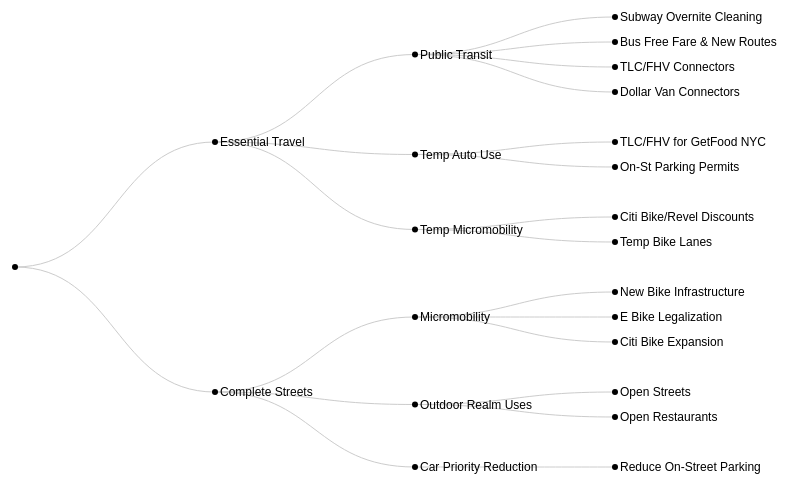
D3 v4 page, settled after 360 driven frames (6 s of simulated time); the page loaded 1 data file(s).




var treeLayout = d3.tree()
	.size([500, 600]);

function link(d) {
	return "M" + d.y + "," + d.x
    + "C" + (d.y + d.parent.y) / 2 + "," + d.x
    + " " + (d.y + d.parent.y) / 2 + "," + d.parent.x
    + " " + d.parent.y + "," + d.parent.x;
}

function make(root) {
	var nodes = d3.select('.nodes')
		.selectAll('g.node')
		.data(root.descendants());

	var enteringNodes = nodes.enter()
		.append('g')
		.classed('node', true)
		.attr('transform', function(d) {
			return 'translate(' + d.y + ',' + d.x + ')';
		});

	enteringNodes
		.append('circle')
		.attr('r', 3);

	enteringNodes
		.append('text')

		.attr('x', 5)
		.attr('y', 4)
		.text(function(d) {
			switch(d.depth) {
			case 1:
			case 2:
				return d.data.key;
			case 3:
				return d.data.Item;
			}

			return '';

		})

		;


	var links = d3.select('.links')
		.selectAll('path')
		.data(root.descendants().slice(1));

	links.enter()
		.append('path')
		.attr('d', link);
}


function ready(err, data) {
	var nest = d3.nest()
	  .key(function(d) { return d.Category; })
	  .key(function(d) { return d['SubCategory']; })
	  .entries(data);

	nest = {
		key: 'root',
		values: nest
	};

	var root = d3.hierarchy(nest, function(d) {
		return d.values;
	});

	treeLayout(root);
	make(root);
}




d3.csv('treedata.csv', ready);
	

### data: treedata.csv
Item, Category, SubCategory
Subway Overnite Cleaning, Essential Travel, Public Transit
Bus Free Fare & New Routes, Essential Travel, Public Transit
TLC/FHV for GetFood NYC, Essential Travel, Temp Auto Use
TLC/FHV Connectors, Essential Travel, Public Transit
Dollar Van Connectors, Essential Travel, Public Transit
On-St Parking Permits, Essential Travel, Temp Auto Use
Citi Bike/Revel Discounts, Essential Travel, Temp Micromobility
New Bike Infrastructure, Complete Streets, Micromobility
E Bike Legalization, Complete Streets, Micromobility
Citi Bike Expansion, Complete Streets, Micromobility
Open Streets, Complete Streets, Outdoor Realm Uses
Open Restaurants, Complete Streets, Outdoor Realm Uses
Temp Bike Lanes, Essential Travel, Temp Micromobility
Reduce On-Street Parking, Complete Streets, Car Priority Reduction